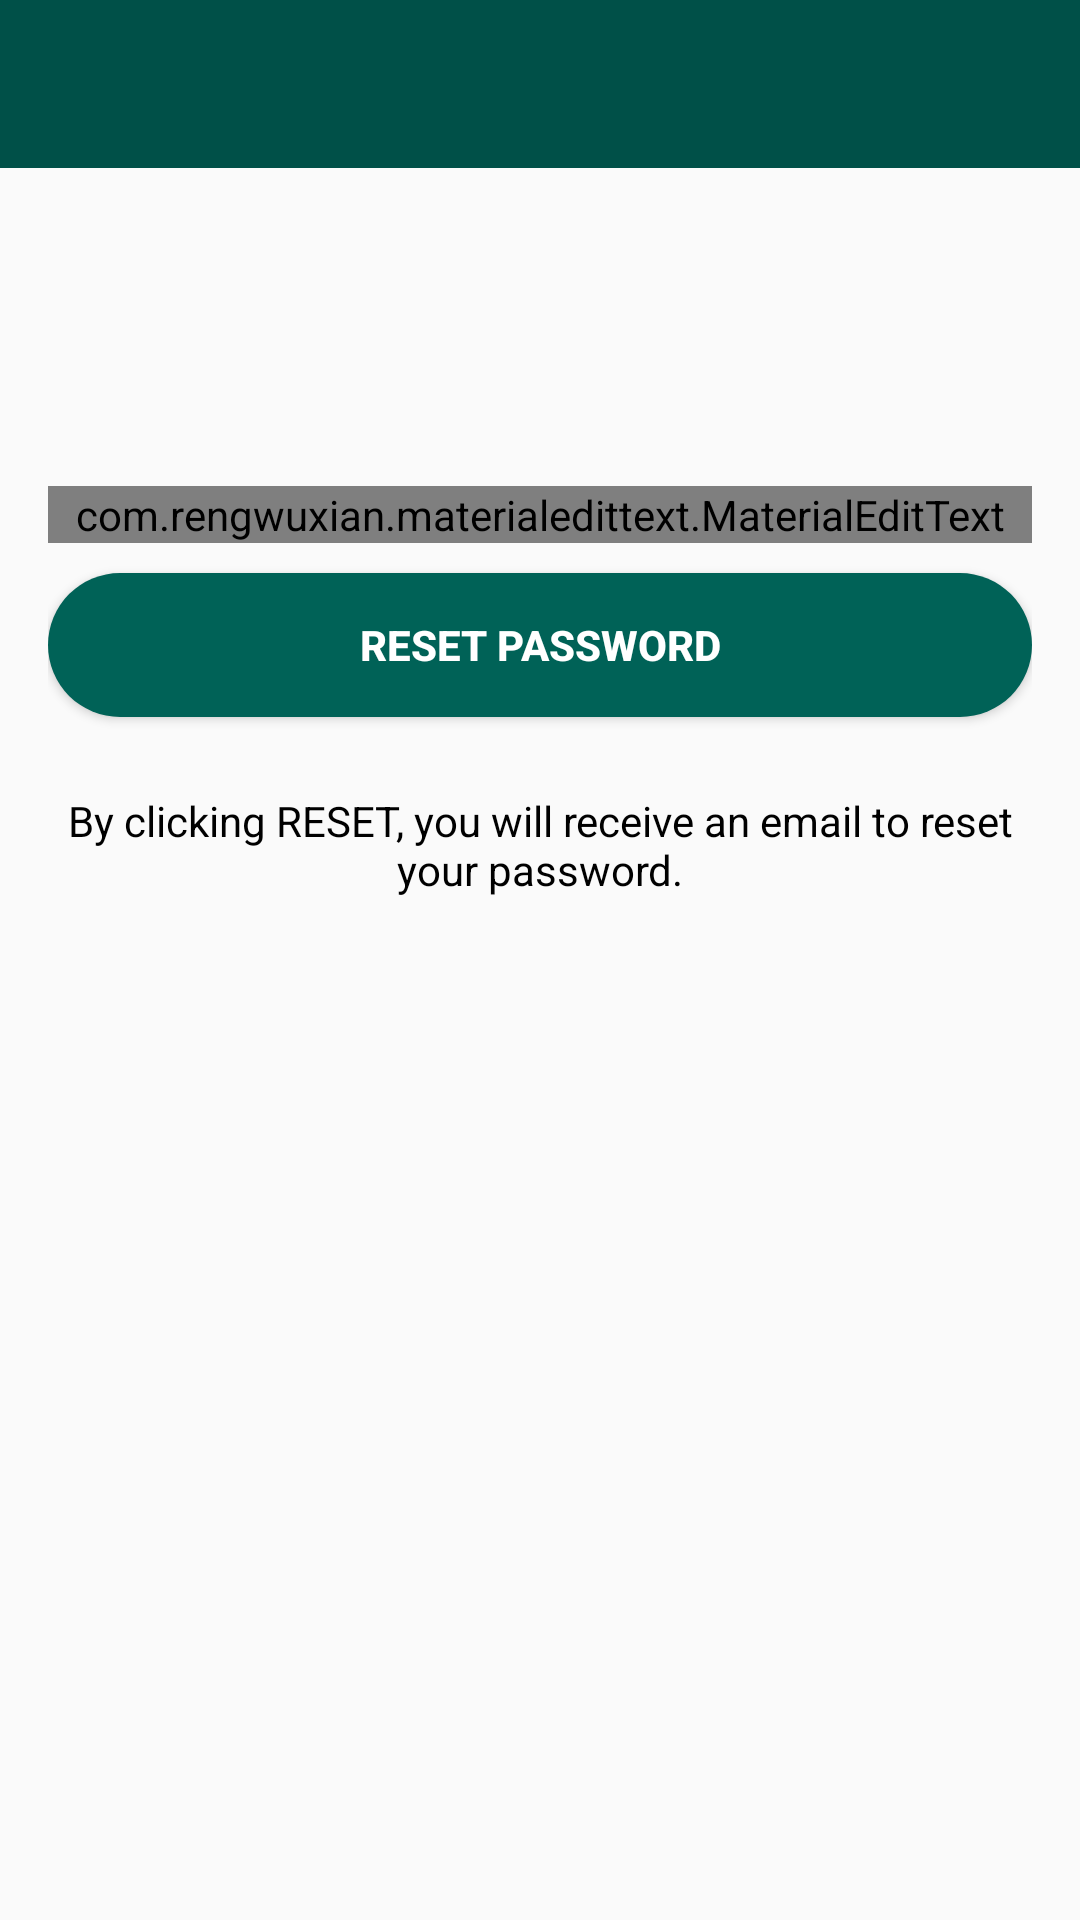

Here is an Android app screen rendered from its layout file. Give the layout XML and the strings, colors and styles it references.
<!-- AndroidManifest.xml: application theme AppTheme -->
<!-- res/layout/activity_reset_password.xml -->
<?xml version="1.0" encoding="utf-8"?>
<LinearLayout xmlns:android="http://schemas.android.com/apk/res/android"
    xmlns:app="http://schemas.android.com/apk/res-auto"
    xmlns:tools="http://schemas.android.com/tools"
    android:layout_width="match_parent"
    android:layout_height="match_parent"
    android:orientation="vertical"
    tools:context=".ResetPasswordActivity">

    <include
        android:id="@+id/toolbar"
        layout="@layout/appbar_layout"/>

    <LinearLayout
        android:layout_width="match_parent"
        android:layout_height="wrap_content"
        android:orientation="vertical"
        android:layout_marginTop="50dp"
        android:padding="16dp">

        <com.rengwuxian.materialedittext.MaterialEditText
            android:layout_width="match_parent"
            android:layout_height="wrap_content"
            android:id="@+id/sendResetEmail"
            android:inputType="textEmailAddress"
            app:met_floatingLabel="normal"
            android:hint="Enter your Email ID"
            android:drawableStart="@drawable/email"
            android:layout_marginTop="40dp"
            />

        <Button
            android:layout_width="match_parent"
            android:layout_height="wrap_content"
            android:background="@drawable/buttons"
            android:textColor="#fff"
            android:text="Reset Password"
            android:id="@+id/resetButton"
            android:textStyle="bold"
            android:layout_marginTop="10dp"
            />

        <TextView
            android:layout_width="wrap_content"
            android:layout_height="wrap_content"
            android:gravity="center"
            android:layout_marginTop="25dp"
            android:textColor="#000"
            android:text="By clicking RESET, you will receive an email to reset your password."
            />

    </LinearLayout>

</LinearLayout>
<!-- res/layout/appbar_layout.xml (included above) -->
<?xml version="1.0" encoding="utf-8"?>
<android.support.v7.widget.Toolbar
    xmlns:android="http://schemas.android.com/apk/res/android" android:layout_width="match_parent"
    android:layout_height="wrap_content"
    android:id="@+id/toolbar"
    android:background="@color/colorPrimaryDark"
    android:theme="@style/ThemeOverlay.AppCompat.Dark.ActionBar"
    >

</android.support.v7.widget.Toolbar>
<!-- resources referenced by this layout -->
<resources>
  <color name="colorPrimaryDark">#005048</color>
  <!-- drawable buttons (drawable) -->
  <?xml version="1.0" encoding="utf-8"?>
  <shape xmlns:android="http://schemas.android.com/apk/res/android">
  
      <solid
          android:color="@color/colorPrimary"
          >
      </solid>
  
      <corners
          android:topLeftRadius="35dp"
          android:topRightRadius="35dp"
          android:bottomLeftRadius="35dp"
          android:bottomRightRadius="35dp"
          />
  
      <padding
          android:left="0dp"
          android:top="0dp"
          android:right="0dp"
          android:bottom="0dp"
          />
      <size
          android:width="270dp"
          android:height="40dp"
          />
  
  </shape>
  <style name="AppTheme" parent="Theme.AppCompat.Light.NoActionBar">
          
          <item name="colorPrimary">@color/colorPrimary</item>
          <item name="colorPrimaryDark">@color/colorPrimaryDark</item>
          <item name="colorAccent">@color/colorAccent</item>
      </style>
  <color name="colorPrimary">#006257</color>
  <color name="colorAccent">#A4B0BD</color>
</resources>
